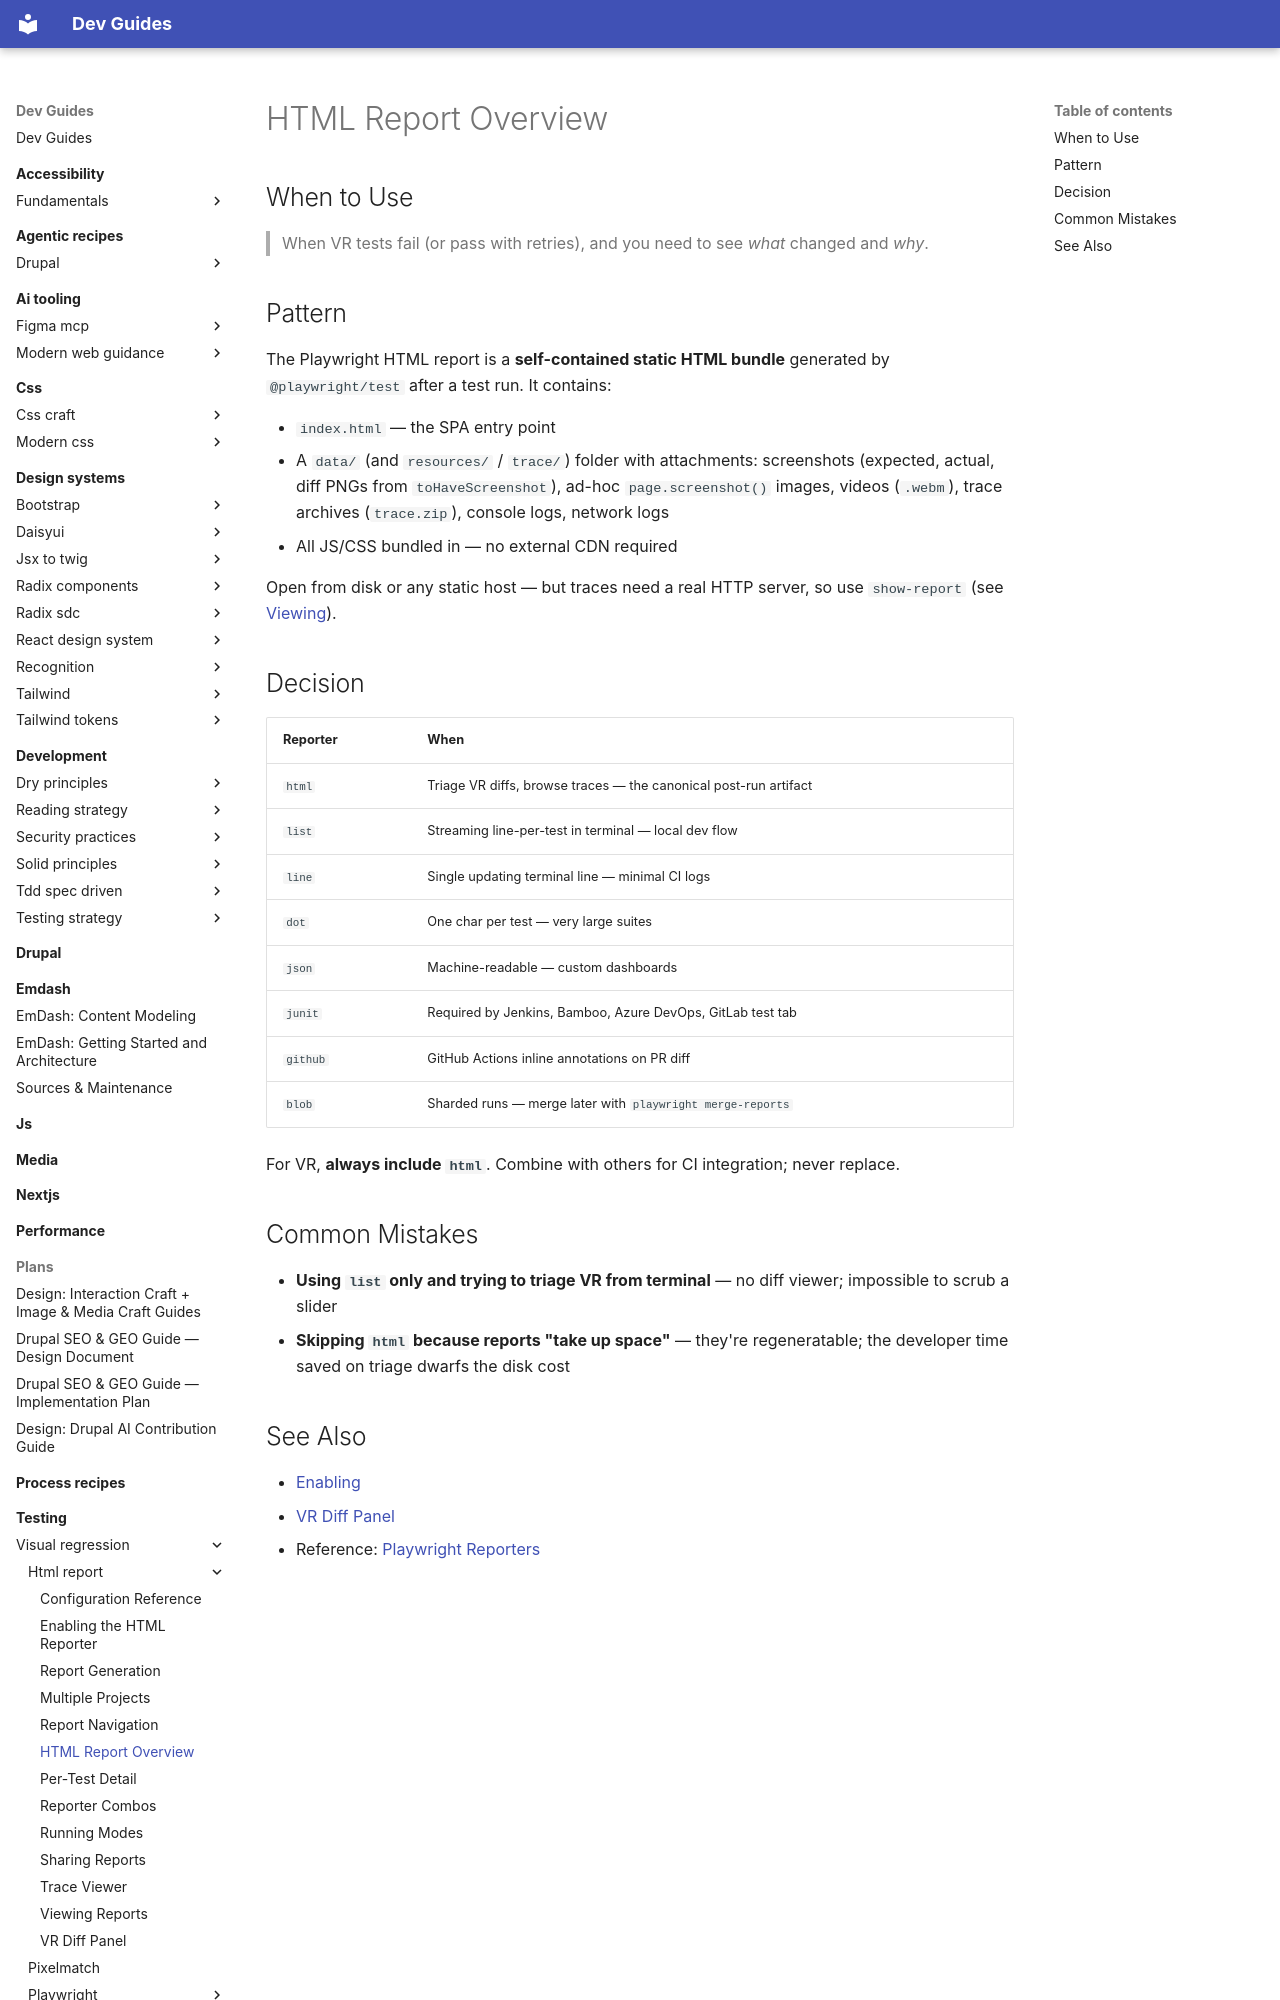

repository: camoa/dev-guides · page: testing/visual-regression/html-report/pw-report-overview/index.html · generator: mkdocs

---
description: "What the Playwright HTML report is and when to use it over other reporters."
tldr: "Use html reporter as the primary post-run triage artifact for VR — it's a self-contained static SPA with Expected/Actual/Diff panels and a slider scrubber. Always include it; combine with other reporters for CI integration but never replace it."
---

# HTML Report Overview

## When to Use

> When VR tests fail (or pass with retries), and you need to see *what* changed and *why*.

## Pattern

The Playwright HTML report is a **self-contained static HTML bundle** generated by `@playwright/test` after a test run. It contains:

- `index.html` — the SPA entry point
- A `data/` (and `resources/` / `trace/`) folder with attachments: screenshots (expected, actual, diff PNGs from `toHaveScreenshot`), ad-hoc `page.screenshot()` images, videos (`.webm`), trace archives (`trace.zip`), console logs, network logs
- All JS/CSS bundled in — no external CDN required

Open from disk or any static host — but traces need a real HTTP server, so use `show-report` (see [Viewing](pw-report-viewing.md)).

## Decision

| Reporter | When |
|---|---|
| `html` | Triage VR diffs, browse traces — the canonical post-run artifact |
| `list` | Streaming line-per-test in terminal — local dev flow |
| `line` | Single updating terminal line — minimal CI logs |
| `dot` | One char per test — very large suites |
| `json` | Machine-readable — custom dashboards |
| `junit` | Required by Jenkins, Bamboo, Azure DevOps, GitLab test tab |
| `github` | GitHub Actions inline annotations on PR diff |
| `blob` | Sharded runs — merge later with `playwright merge-reports` |

For VR, **always include `html`**. Combine with others for CI integration; never replace.

## Common Mistakes

- **Using `list` only and trying to triage VR from terminal** — no diff viewer; impossible to scrub a slider
- **Skipping `html` because reports "take up space"** — they're regeneratable; the developer time saved on triage dwarfs the disk cost
